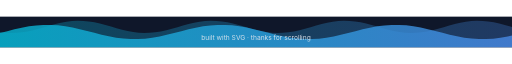
t = 0.00 s
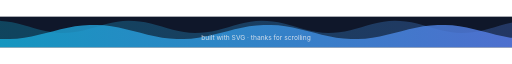
t = 2.25 s
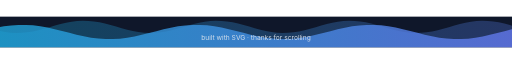
t = 3.50 s
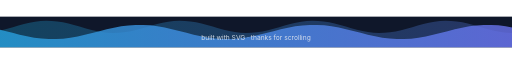
t = 4.50 s
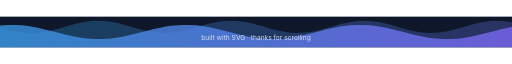
t = 6.75 s
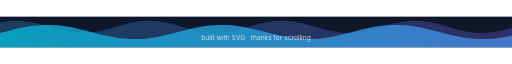
t = 9.00 s

The animated SVG that drew these frames (rendered in a browser with its animation timeline set to each time). Animation: 2 SMIL elements (animateTransform=2); frames cover the first 9.00 s, repeats indefinitely.

<svg xmlns="http://www.w3.org/2000/svg" width="1000" height="60" viewBox="0 0 1000 60" role="img" aria-labelledby="ttl dsc">
<title id="ttl">Wave footer</title>
<desc id="dsc">Mirrored waves at the page bottom.</desc>

<defs><linearGradient id="wg" x1="0%" y1="0%" x2="100%" y2="0%"><stop offset="0%" stop-color="#06B6D4"/><stop offset="100%" stop-color="#8B5CF6"/></linearGradient><linearGradient id="wgb" x1="0%" y1="0%" x2="100%" y2="0%"><stop offset="0%" stop-color="#06B6D4" stop-opacity="0.5"/><stop offset="100%" stop-color="#8B5CF6" stop-opacity="0.5"/></linearGradient></defs><rect x="0" y="0" width="1000" height="60" rx="0" fill="#0F172A"/><path d="M0.0 30.1 L10.8 31.4 L21.7 32.0 L32.5 31.7 L43.3 30.7 L54.2 28.9 L65.0 26.5 L75.8 23.6 L86.7 20.6 L97.5 17.4 L108.3 14.5 L119.2 11.9 L130.0 9.9 L140.8 8.6 L151.7 8.0 L162.5 8.3 L173.3 9.3 L184.2 11.1 L195.0 13.5 L205.8 16.4 L216.7 19.4 L227.5 22.6 L238.3 25.5 L249.2 28.1 L260.0 30.1 L270.8 31.4 L281.7 32.0 L292.5 31.7 L303.3 30.7 L314.2 28.9 L325.0 26.5 L335.8 23.6 L346.7 20.6 L357.5 17.4 L368.3 14.5 L379.2 11.9 L390.0 9.9 L400.8 8.6 L411.7 8.0 L422.5 8.3 L433.3 9.3 L444.2 11.1 L455.0 13.5 L465.8 16.4 L476.7 19.4 L487.5 22.6 L498.3 25.5 L509.2 28.1 L520.0 30.1 L530.8 31.4 L541.7 32.0 L552.5 31.7 L563.3 30.7 L574.2 28.9 L585.0 26.5 L595.8 23.6 L606.7 20.6 L617.5 17.4 L628.3 14.5 L639.2 11.9 L650.0 9.9 L660.8 8.6 L671.7 8.0 L682.5 8.3 L693.3 9.3 L704.2 11.1 L715.0 13.5 L725.8 16.4 L736.7 19.4 L747.5 22.6 L758.3 25.5 L769.2 28.1 L780.0 30.1 L790.8 31.4 L801.7 32.0 L812.5 31.7 L823.3 30.7 L834.2 28.9 L845.0 26.5 L855.8 23.6 L866.7 20.6 L877.5 17.4 L888.3 14.5 L899.2 11.9 L910.0 9.9 L920.8 8.6 L931.7 8.0 L942.5 8.3 L953.3 9.3 L964.2 11.1 L975.0 13.5 L985.8 16.4 L996.7 19.4 L1007.5 22.6 L1018.3 25.5 L1029.2 28.1 L1040.0 30.1 L1050.8 31.4 L1061.7 32.0 L1072.5 31.7 L1083.3 30.7 L1094.2 28.9 L1105.0 26.5 L1115.8 23.6 L1126.7 20.6 L1137.5 17.4 L1148.3 14.5 L1159.2 11.9 L1170.0 9.9 L1180.8 8.6 L1191.7 8.0 L1202.5 8.3 L1213.3 9.3 L1224.2 11.1 L1235.0 13.5 L1245.8 16.4 L1256.7 19.4 L1267.5 22.6 L1278.3 25.5 L1289.2 28.1 L1300.0 30.1 L1310.8 31.4 L1321.7 32.0 L1332.5 31.7 L1343.3 30.7 L1354.2 28.9 L1365.0 26.5 L1375.8 23.6 L1386.7 20.6 L1397.5 17.4 L1408.3 14.5 L1419.2 11.9 L1430.0 9.9 L1440.8 8.6 L1451.7 8.0 L1462.5 8.3 L1473.3 9.3 L1484.2 11.1 L1495.0 13.5 L1505.8 16.4 L1516.7 19.4 L1527.5 22.6 L1538.3 25.5 L1549.2 28.1 L1560.0 30.1 L1570.8 31.4 L1581.7 32.0 L1592.5 31.7 L1603.3 30.7 L1614.2 28.9 L1625.0 26.5 L1635.8 23.6 L1646.7 20.6 L1657.5 17.4 L1668.3 14.5 L1679.2 11.9 L1690.0 9.9 L1700.8 8.6 L1711.7 8.0 L1722.5 8.3 L1733.3 9.3 L1744.2 11.1 L1755.0 13.5 L1765.8 16.4 L1776.7 19.4 L1787.5 22.6 L1798.3 25.5 L1809.2 28.1 L1820.0 30.1 L1830.8 31.4 L1841.7 32.0 L1852.5 31.7 L1863.3 30.7 L1874.2 28.9 L1885.0 26.5 L1895.8 23.6 L1906.7 20.6 L1917.5 17.4 L1928.3 14.5 L1939.2 11.9 L1950.0 9.9 L1960.8 8.6 L1971.7 8.0 L1982.5 8.3 L1993.3 9.3 L2000 60 L0 60 Z" fill="url(#wgb)" opacity="0.6"><animateTransform attributeName="transform" type="translate" values="0,0;-1000,0" dur="14s" begin="0s" repeatCount="indefinite"/></path><path d="M0.0 32.0 L14.2 28.3 L28.3 24.8 L42.5 21.6 L56.7 19.0 L70.8 17.1 L85.0 16.1 L99.2 16.1 L113.3 17.0 L127.5 18.8 L141.7 21.4 L155.8 24.5 L170.0 28.0 L184.2 31.7 L198.3 35.2 L212.5 38.4 L226.7 41.0 L240.8 42.9 L255.0 43.9 L269.2 43.9 L283.3 43.0 L297.5 41.2 L311.7 38.6 L325.8 35.5 L340.0 32.0 L354.2 28.3 L368.3 24.8 L382.5 21.6 L396.7 19.0 L410.8 17.1 L425.0 16.1 L439.2 16.1 L453.3 17.0 L467.5 18.8 L481.7 21.4 L495.8 24.5 L510.0 28.0 L524.2 31.7 L538.3 35.2 L552.5 38.4 L566.7 41.0 L580.8 42.9 L595.0 43.9 L609.2 43.9 L623.3 43.0 L637.5 41.2 L651.7 38.6 L665.8 35.5 L680.0 32.0 L694.2 28.3 L708.3 24.8 L722.5 21.6 L736.7 19.0 L750.8 17.1 L765.0 16.1 L779.2 16.1 L793.3 17.0 L807.5 18.8 L821.7 21.4 L835.8 24.5 L850.0 28.0 L864.2 31.7 L878.3 35.2 L892.5 38.4 L906.7 41.0 L920.8 42.9 L935.0 43.9 L949.2 43.9 L963.3 43.0 L977.5 41.2 L991.7 38.6 L1005.8 35.5 L1020.0 32.0 L1034.2 28.3 L1048.3 24.8 L1062.5 21.6 L1076.7 19.0 L1090.8 17.1 L1105.0 16.1 L1119.2 16.1 L1133.3 17.0 L1147.5 18.8 L1161.7 21.4 L1175.8 24.5 L1190.0 28.0 L1204.2 31.7 L1218.3 35.2 L1232.5 38.4 L1246.7 41.0 L1260.8 42.9 L1275.0 43.9 L1289.2 43.9 L1303.3 43.0 L1317.5 41.2 L1331.7 38.6 L1345.8 35.5 L1360.0 32.0 L1374.2 28.3 L1388.3 24.8 L1402.5 21.6 L1416.7 19.0 L1430.8 17.1 L1445.0 16.1 L1459.2 16.1 L1473.3 17.0 L1487.5 18.8 L1501.7 21.4 L1515.8 24.5 L1530.0 28.0 L1544.2 31.7 L1558.3 35.2 L1572.5 38.4 L1586.7 41.0 L1600.8 42.9 L1615.0 43.9 L1629.2 43.9 L1643.3 43.0 L1657.5 41.2 L1671.7 38.6 L1685.8 35.5 L1700.0 32.0 L1714.2 28.3 L1728.3 24.8 L1742.5 21.6 L1756.7 19.0 L1770.8 17.1 L1785.0 16.1 L1799.2 16.1 L1813.3 17.0 L1827.5 18.8 L1841.7 21.4 L1855.8 24.5 L1870.0 28.0 L1884.2 31.7 L1898.3 35.2 L1912.5 38.4 L1926.7 41.0 L1940.8 42.9 L1955.0 43.9 L1969.2 43.9 L1983.3 43.0 L1997.5 41.2 L2000 60 L0 60 Z" fill="url(#wg)" opacity="0.8"><animateTransform attributeName="transform" type="translate" values="0,0;-1000,0" dur="9s" begin="0s" repeatCount="indefinite"/></path><text x="500" y="46" font-family="-apple-system, 'Segoe UI', Helvetica, Arial, sans-serif" font-size="13" font-weight="normal" fill="#E2E8F0" text-anchor="middle" opacity="0.9" id="foot-text">built with SVG · thanks for scrolling</text>
</svg>
